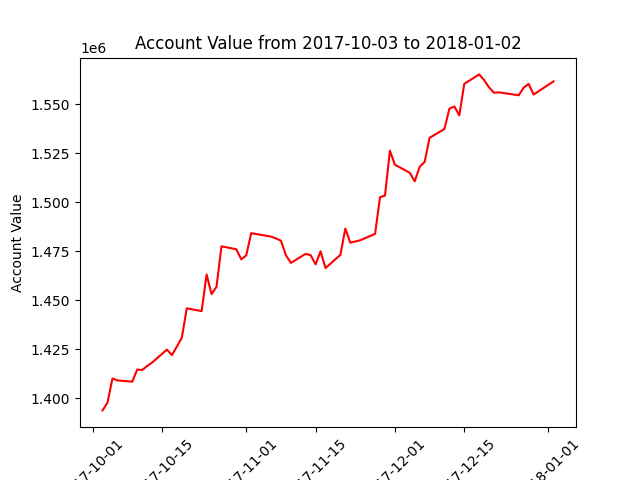

The data file committed next to this chart (first rows):
datadate, account_value
20171003, 1393810
20171004, 1397828
20171005, 1410118
20171006, 1409116
20171009, 1408471
20171010, 1414656
20171011, 1414438
20171012, 1416442
20171013, 1418231
20171016, 1424850
20171017, 1422006
20171018, 1426391
20171019, 1430919
20171020, 1445905
20171023, 1444489
20171024, 1463187
20171025, 1453157
20171026, 1456908
20171027, 1477555
20171030, 1476046
20171031, 1470891
20171101, 1472955
20171102, 1484266
20171103, 1483814
20171106, 1482514
20171107, 1481588
20171108, 1480422
20171109, 1473070
20171110, 1469092
20171113, 1473730
20171114, 1473016
20171115, 1468359
20171116, 1475031
20171117, 1466469
20171120, 1473202
20171121, 1486608
20171122, 1479400
20171124, 1480627
20171127, 1483914
20171128, 1502622
20171129, 1503487
20171130, 1526336
20171201, 1519207
20171204, 1515100
20171205, 1510704
20171206, 1518128
20171207, 1520619
20171208, 1532919
20171211, 1537447
20171212, 1547805
20171213, 1548921
20171214, 1544387
20171215, 1560478
20171218, 1565293
20171219, 1562428
20171220, 1558681
20171221, 1555932
20171222, 1556128
20171226, 1554641
20171227, 1558567
... 3 more rows
